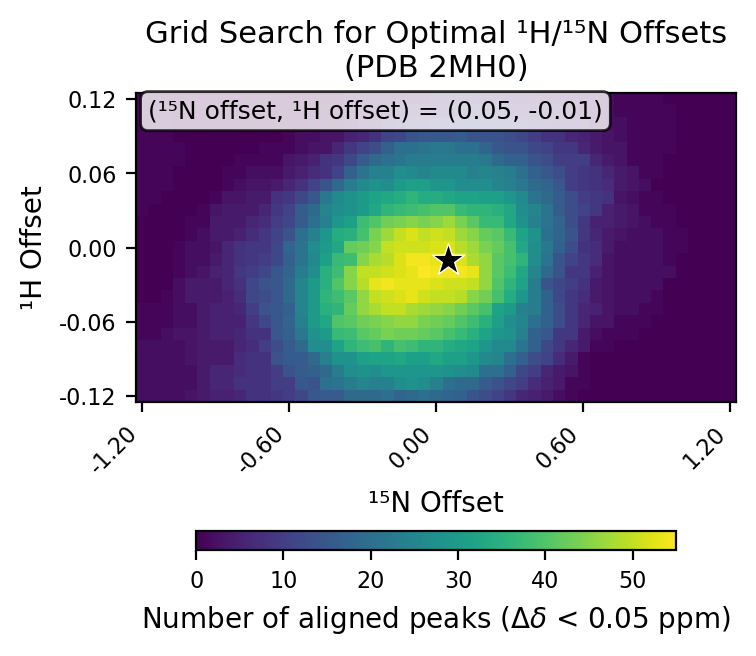

Data behind this chart, as committed beside it:
# h_min, -0.12
# h_max, 0.12
# h_step, 0.01
# n_min, -1.2
# n_max, 1.2
# n_step, 0.05
# cutoff, 0.05
h_values, -0.12, -0.11, -0.1, -0.09, -0.08, -0.07, -0.06, -0.05, -0.04, -0.03, -0.02, -0.01, 0.0, 0.01, 0.02, 0.03, 0.04, 0.05, 0.06, 0.07, 0.08, 0.09, 0.1
n_values, -1.2, -1.15, -1.1, -1.05, -1.0, -0.95, -0.9, -0.85, -0.8, -0.75, -0.7, -0.65, -0.6, -0.55, -0.5, -0.45, -0.4, -0.35, -0.3, -0.25, -0.2, -0.15, -0.1
-0.12, 2, 2, 2, 2, 3, 4, 5, 5, 6, 8, 8, 9, 10, 12, 15, 16, 16, 19, 19, 19, 20, 18, 19
-0.11, 2, 2, 2, 2, 2, 4, 6, 6, 8, 8, 8, 10, 10, 15, 14, 20, 21, 23, 25, 24, 24, 27, 28
-0.1, 2, 2, 2, 2, 2, 4, 6, 6, 7, 8, 8, 10, 14, 16, 17, 19, 23, 27, 28, 27, 29, 29, 29
-0.09, 2, 2, 2, 2, 3, 4, 4, 4, 7, 8, 8, 14, 16, 16, 19, 24, 28, 28, 31, 32, 32, 33, 31
-0.08, 2, 2, 2, 2, 3, 4, 4, 4, 6, 7, 10, 13, 16, 19, 27, 27, 32, 36, 38, 39, 36, 39, 38
-0.07, 1, 1, 2, 3, 3, 4, 5, 5, 6, 8, 8, 15, 17, 22, 28, 30, 37, 38, 41, 42, 44, 43, 43
-0.06, 1, 1, 1, 2, 2, 4, 5, 5, 5, 9, 12, 15, 18, 24, 30, 33, 40, 41, 43, 44, 45, 46, 46
-0.05, 1, 1, 1, 2, 2, 4, 5, 5, 6, 10, 14, 15, 17, 25, 30, 35, 36, 42, 46, 48, 50, 50, 48
-0.04, 0, 0, 1, 2, 4, 4, 4, 5, 7, 12, 13, 15, 19, 25, 30, 36, 38, 41, 46, 50, 51, 52, 53
-0.03, 0, 0, 0, 2, 4, 4, 4, 6, 8, 12, 14, 15, 19, 25, 30, 35, 40, 45, 49, 53, 54, 53, 53
-0.02, 0, 0, 0, 1, 2, 3, 5, 6, 9, 10, 12, 15, 18, 23, 27, 35, 38, 45, 50, 50, 51, 52, 53
-0.01, 0, 0, 0, 1, 2, 2, 4, 6, 8, 9, 10, 12, 17, 21, 26, 31, 37, 38, 45, 48, 49, 52, 54
0.0, 0, 0, 0, 1, 2, 2, 3, 6, 8, 9, 9, 12, 18, 21, 27, 30, 33, 42, 43, 45, 50, 51, 51
0.01, 0, 0, 0, 0, 1, 2, 4, 4, 5, 7, 9, 11, 14, 20, 24, 29, 34, 35, 39, 44, 47, 50, 52
0.02, 0, 0, 0, 0, 1, 1, 4, 4, 4, 6, 7, 10, 12, 16, 20, 24, 29, 31, 38, 40, 43, 44, 45
0.03, 1, 0, 0, 0, 0, 1, 3, 4, 4, 4, 6, 9, 11, 16, 19, 25, 27, 28, 30, 33, 36, 37, 38
0.04, 1, 1, 0, 0, 0, 0, 1, 3, 3, 4, 4, 8, 9, 12, 15, 22, 26, 28, 30, 32, 33, 34, 36
0.05, 1, 1, 1, 0, 0, 0, 0, 1, 2, 3, 3, 4, 6, 8, 11, 14, 19, 23, 26, 28, 27, 30, 31
0.06, 1, 1, 1, 0, 0, 0, 0, 1, 1, 2, 2, 2, 4, 5, 7, 8, 11, 17, 21, 24, 24, 27, 26
0.07, 1, 1, 1, 1, 0, 0, 0, 0, 1, 1, 1, 1, 3, 4, 5, 8, 9, 12, 16, 19, 20, 21, 23
0.08, 1, 1, 1, 1, 0, 0, 0, 0, 0, 0, 1, 1, 1, 2, 3, 3, 6, 9, 11, 13, 17, 20, 20
0.09, 1, 1, 1, 0, 0, 0, 0, 0, 0, 0, 0, 0, 1, 2, 2, 3, 3, 5, 6, 8, 11, 12, 14
0.1, 1, 1, 1, 0, 0, 0, 0, 0, 0, 0, 0, 0, 0, 0, 1, 1, 1, 2, 4, 4, 6, 8, 9
0.11, 1, 1, 1, 0, 0, 0, 0, 0, 0, 0, 0, 0, 0, 0, 0, 1, 1, 2, 2, 2, 3, 4, 6
0.12, 1, 1, 0, 0, 0, 0, 0, 0, 0, 0, 0, 0, 0, 0, 0, 0, 0, 1, 2, 2, 2, 2, 3
best_n_offset, 0.05
best_h_offset, -0.01
best_count, 55
